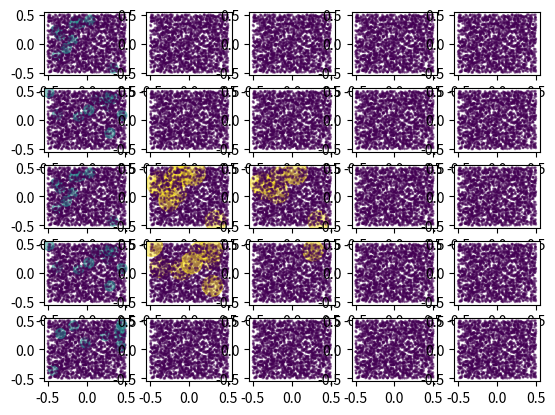

Python code for this plot:
import numpy as np
import random
import math
import matplotlib.pyplot as plt
import sys
np.set_printoptions(threshold=sys.maxsize)

n = 2000 #Number of neurons
timeSteps = 4 #Number of time steps for each training step
trainingSteps = 2 #Number of traning steps
toActivate = 10 #Number of activation nodes
inputNodes1 = np.random.choice(n,toActivate,replace=False) #Number of activation neurons within the larger neuron cluster
inputNodes2 = np.random.choice(n,toActivate,replace=False) #To compare with another random activation
inputNodes3 = np.random.choice(n,toActivate,replace=False) #To compare with another random activation
attenuation = 0.5 #Attenuation factor for the activations after each time step (1 = no attenuation, 0.5 = attenuate by half each step)
alpha = 2 #Axon training factor: How much you want to adjust each axon per time step (bigger = more adjusting)
actionPotential = 4

xcoords = np.random.rand(n) - 0.5
ycoords = np.random.rand(n) - 0.5
axons = np.zeros((n,n))

#Randomly distribute initial axon strengths
for i in range (0,n):
	for j in range (0,n):
		if (i != j):
			axons[i][j] = random.random()

#Train the neurons on various different input node activations
for train in range (0,trainingSteps):
	#Activate the inital activation nodes
	activations = np.zeros(n)
	if (train == 0):
		activations[inputNodes1] = 1
	else:
		activations[inputNodes2] = 1
	plt.subplot(5,5,train*5+1)
	sc = plt.scatter(xcoords, ycoords, s=activations*50+1, c=activations*1, alpha=0.5, vmin=0, vmax=2)
	tmpActivations = activations

	#Iterative time steps
	for i in range(0,timeSteps):
		activations[np.where(activations > 1)] = 1
		activations = np.dot(activations,axons)
		activations*=attenuation
		activations[np.where(activations < actionPotential)] = 0
		#Print them out
		plt.subplot(5,5,train*5+2+i)
		sc = plt.scatter(xcoords, ycoords, s=activations*50+1, c=activations*1, alpha=0.5, vmin=0, vmax=2)
	#Now we adjust the axons based on the signals that passed through them
	(xx,yy) = np.meshgrid(tmpActivations,tmpActivations)
	toAdjust = np.ones((n,n))
	toAdjust[np.where(xx*yy != 0)] = alpha
	axons = axons*toAdjust

#Test how the neurons react after being trained on both
for test in range (0,trainingSteps):
	#Activate the inital activation nodes
	activations = np.zeros(n)
	if (test == 0):
		activations[inputNodes1] = 1
	else:
		activations[inputNodes2] = 1
	plt.subplot(5,5,10+test*5+1)
	sc = plt.scatter(xcoords, ycoords, s=activations*50+1, c=activations, alpha=0.5, vmin=0, vmax=2)

	#Iterative time steps
	for i in range(0,timeSteps):
		activations[np.where(activations > 1)] = 1
		activations = np.dot(activations,axons)
		activations*=attenuation
		activations[np.where(activations < actionPotential)] = 0
		plt.subplot(5,5,10+test*5+2+i)
		sc = plt.scatter(xcoords, ycoords, s=activations*50+1, c=activations, alpha=0.5, vmin=0, vmax=2)


#Activate the inital activation nodes
activations = np.zeros(n)
activations[inputNodes3] = 1
plt.subplot(5,5,20+1)
sc = plt.scatter(xcoords, ycoords, s=activations*50+1, c=activations, alpha=0.5, vmin=0, vmax=2)

#Iterative time steps
for i in range(0,timeSteps):
	activations[np.where(activations > 1)] = 1
	activations = np.dot(activations,axons)
	activations*=attenuation
	activations[np.where(activations < actionPotential)] = 0
	plt.subplot(5,5,20+2+i)
	sc = plt.scatter(xcoords, ycoords, s=activations*50+1, c=activations, alpha=0.5, vmin=0, vmax=2)

plt.show()
